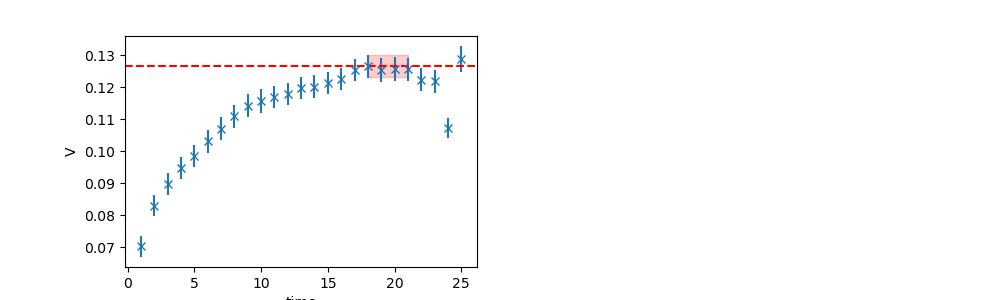

Values plotted in this chart, from the file beside it:
	EffectiveMass	Error	RegUp	RegLow
0	0.1266	0.003457	22	18
